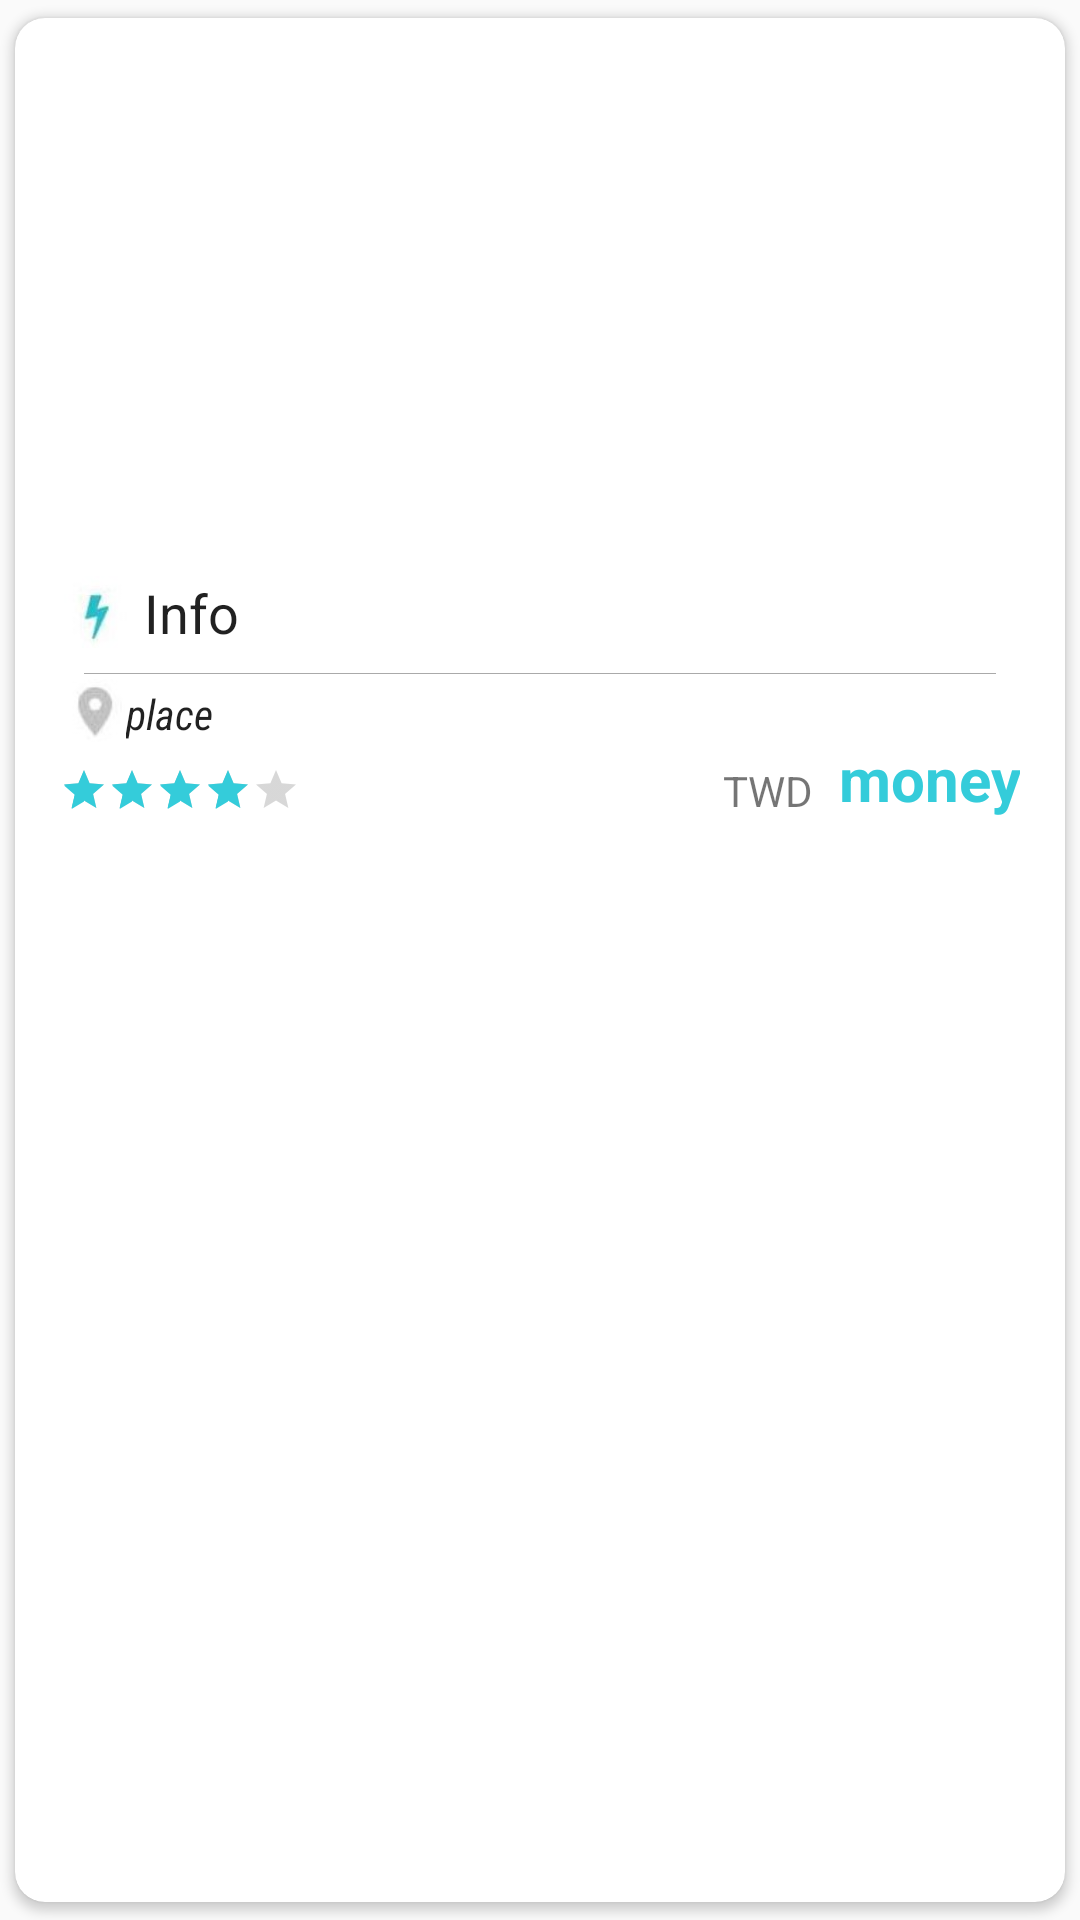

Layout XML and referenced resources for this Android screen:
<!-- AndroidManifest.xml: application theme AppTheme -->
<!-- res/layout/recent_item.xml -->
<?xml version="1.0" encoding="utf-8"?>
<androidx.cardview.widget.CardView
        xmlns:android="http://schemas.android.com/apk/res/android"
        xmlns:app="http://schemas.android.com/apk/res-auto"
        xmlns:tools="http://schemas.android.com/tools"
        android:layout_width="match_parent"
        android:layout_height="wrap_content"
        app:contentPadding="5dp"
        app:cardCornerRadius="10dp"
        app:cardUseCompatPadding="true"
        android:clickable="true" android:id="@+id/cardView"
        app:layout_constraintStart_toStartOf="parent"
        app:layout_constraintEnd_toEndOf="parent" app:layout_constraintHorizontal_bias="0.0"
        tools:layout_editor_absoluteY="30dp">


    <androidx.constraintlayout.widget.ConstraintLayout
            android:layout_width="match_parent"
            android:layout_height="match_parent"
            android:layout_marginLeft="5dp"
            android:layout_marginRight="5dp"
            android:padding="5dp"
            app:layout_constraintEnd_toEndOf="parent"
            app:layout_constraintStart_toStartOf="parent"
            android:layout_marginStart="5dp"
            android:layout_marginEnd="5dp"
            android:id="@+id/card_view"
            tools:layout_editor_absoluteY="16dp">


        <ImageView
                android:id="@+id/image"
                android:layout_width="match_parent"
                android:layout_height="160dp"
                android:layout_alignParentStart="true"
                android:layout_alignParentTop="true"
                android:src="@mipmap/ic_launcher"
                android:adjustViewBounds="true"
                android:layout_alignParentLeft="true"
                app:layout_constraintTop_toTopOf="parent"
                app:layout_constraintStart_toStartOf="parent"
                app:layout_constraintEnd_toEndOf="parent"
        />


        <TextView
                android:id="@+id/info"
                android:layout_width="301dp"
                android:layout_height="wrap_content"
                android:layout_below="@+id/image"
                android:maxLines="2"
                android:text="Info"
                android:textAppearance="@style/TextAppearance.AppCompat"
                android:textSize="18sp"
                android:layout_marginTop="16dp"
                app:layout_constraintTop_toBottomOf="@+id/image"
                android:layout_marginEnd="16dp" app:layout_constraintEnd_toEndOf="parent"
                android:layout_marginRight="16dp" app:layout_constraintStart_toEndOf="@+id/imageView"
                android:layout_marginStart="8dp" android:layout_marginLeft="8dp"
                app:layout_constraintHorizontal_bias="0.142"/>


        <TextView
                android:id="@+id/place"
                android:layout_width="wrap_content"
                android:layout_height="wrap_content"
                android:layout_below="@+id/info"
                android:fontFamily="sans-serif-condensed"
                android:text="place"
                android:textAppearance="@style/TextAppearance.AppCompat"
                android:textSize="14sp"
                android:textStyle="normal|italic"
                android:layout_marginTop="12dp" app:layout_constraintTop_toBottomOf="@+id/info"
                app:layout_constraintStart_toEndOf="@+id/imageView2"/>
        <View
                android:layout_width="fill_parent"
                android:layout_height="1px"
                android:background="@android:color/darker_gray"
                app:layout_constraintStart_toStartOf="parent" android:layout_marginLeft="8dp"
                android:layout_marginStart="8dp" app:layout_constraintEnd_toEndOf="parent"
                android:layout_marginEnd="8dp" android:layout_marginRight="8dp"
                app:layout_constraintTop_toBottomOf="@+id/info" android:layout_marginTop="8dp"
                app:layout_constraintBottom_toTopOf="@+id/place" app:layout_constraintVertical_bias="0.0"/>


        <TextView
                android:id="@+id/twd"
                android:text="TWD"
                android:layout_width="wrap_content"
                android:layout_height="wrap_content"
                app:layout_constraintEnd_toStartOf="@+id/money" android:layout_marginEnd="8dp"
                android:layout_marginRight="8dp"
                app:layout_constraintTop_toTopOf="@+id/ratingBar"
                app:layout_constraintBottom_toBottomOf="@+id/ratingBar"/>

        <TextView
                android:id="@+id/money"
                android:text="money"
                android:textStyle="bold"
                android:textSize="20dp"
                android:textColor="#34CCDA"
                android:gravity="right"
                android:layout_width="wrap_content"
                android:layout_height="wrap_content"
                app:layout_constraintEnd_toEndOf="parent"
                app:layout_constraintBottom_toBottomOf="@+id/twd"/>
        <RatingBar
                style="?android:attr/ratingBarStyleSmall"
                android:numStars="5"
                android:rating="4"
                android:layout_width="wrap_content"
                android:layout_height="0dp"
                android:id="@+id/ratingBar"
                android:layout_marginEnd="192dp"
                app:layout_constraintEnd_toStartOf="@+id/twd" android:layout_marginRight="192dp"
                app:layout_constraintStart_toStartOf="@+id/imageView2" app:layout_constraintHorizontal_bias="0.0"
                android:layout_marginTop="8dp" app:layout_constraintTop_toBottomOf="@+id/place"/>
        <ImageView
                android:layout_width="24dp"
                android:layout_height="24dp" app:srcCompat="@drawable/title"
                android:id="@+id/imageView"
                android:layout_marginTop="16dp" app:layout_constraintTop_toBottomOf="@+id/image"
                app:layout_constraintStart_toStartOf="parent"/>
        <ImageView
                android:layout_width="22dp"
                android:layout_height="21dp" app:srcCompat="@drawable/gps"
                android:id="@+id/imageView2"
                android:layout_marginBottom="8dp"
                app:layout_constraintBottom_toTopOf="@+id/ratingBar"
                app:layout_constraintStart_toStartOf="@+id/imageView"/>


    </androidx.constraintlayout.widget.ConstraintLayout>

</androidx.cardview.widget.CardView>
<!-- resources referenced by this layout -->
<resources>
  <!-- drawable gps: jpg bitmap (drawable-v24, 19232 bytes) -->
  <!-- drawable title: jpg bitmap (drawable-v24, 19652 bytes) -->
  <style name="AppTheme" parent="Theme.AppCompat.Light.NoActionBar">
          
          <item name="colorPrimary">#34CCDA</item>
          <item name="colorPrimaryDark">#22959E</item>
          <item name="colorAccent">#34CCDA</item>
      </style>
</resources>
